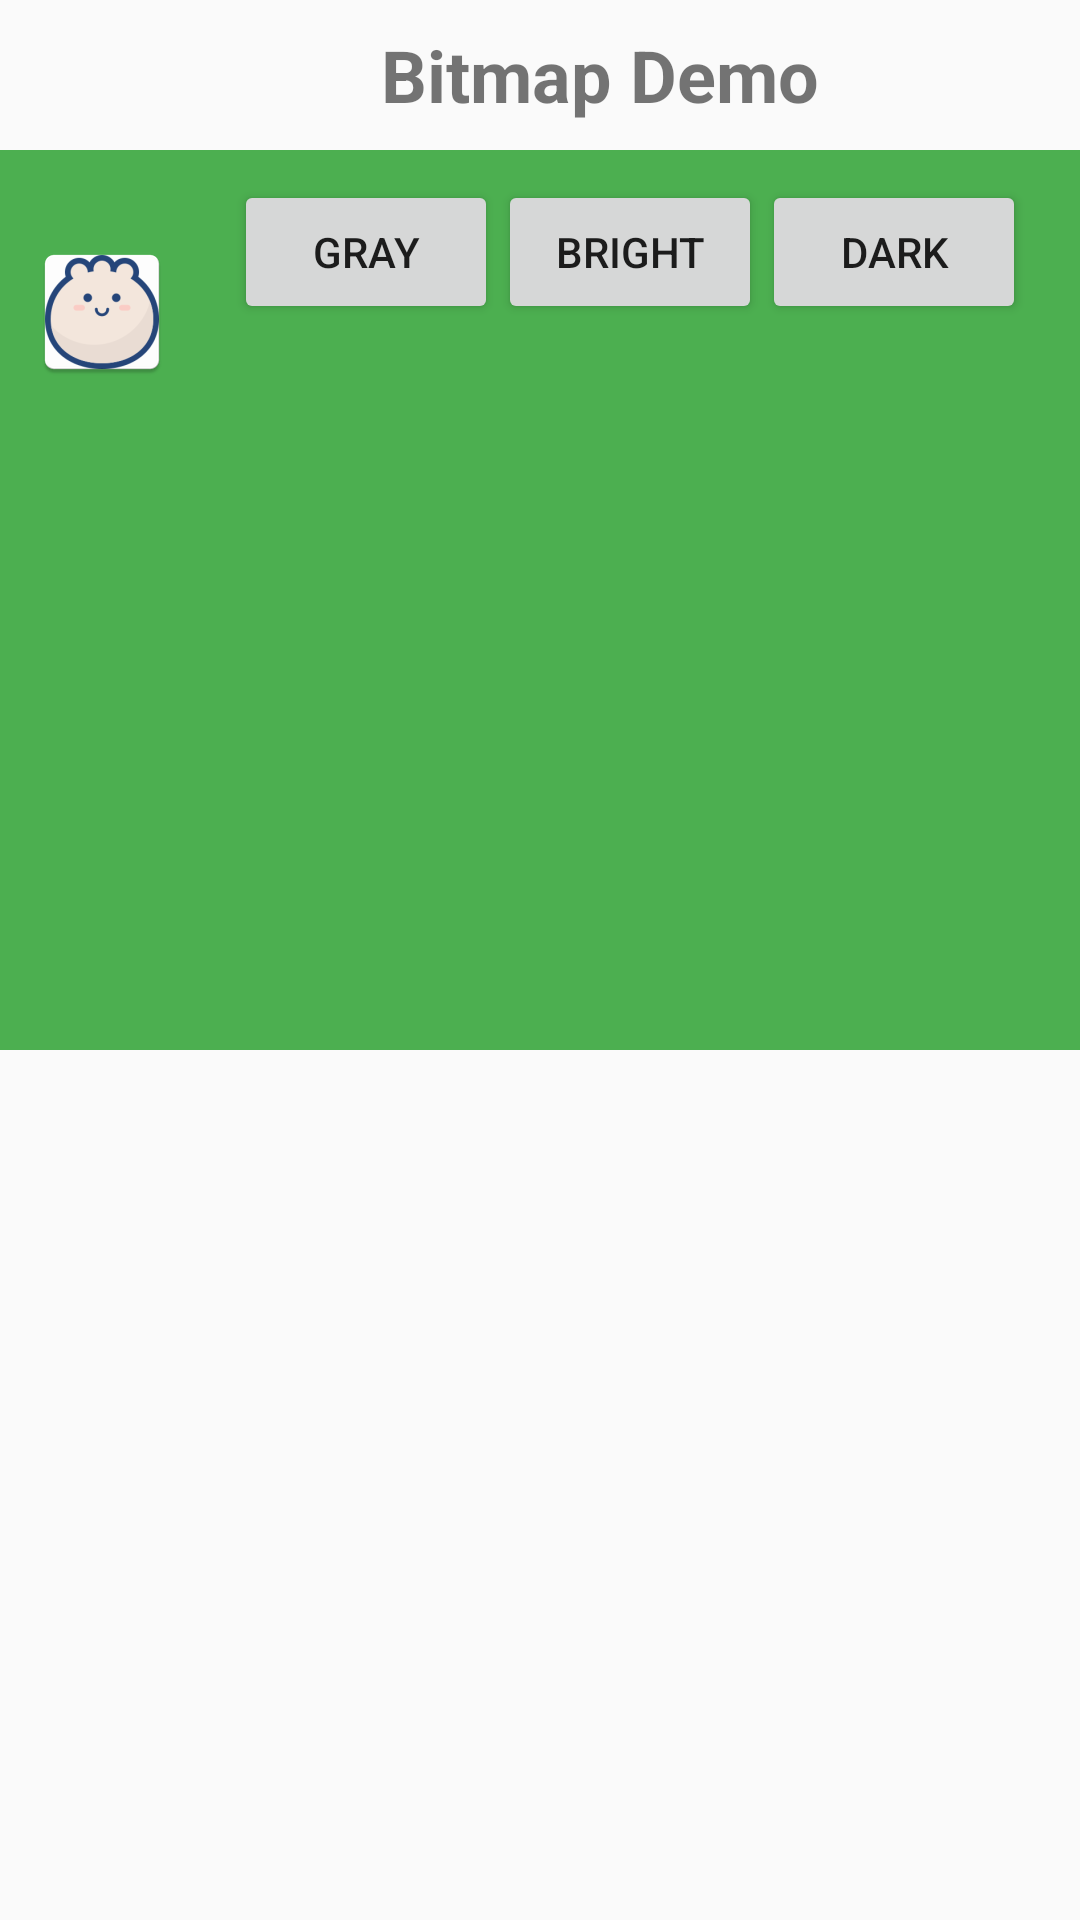

The Android layout XML behind this screen, and the referenced resources:
<!-- AndroidManifest.xml: application theme AppTheme -->
<!-- res/layout/activity_bitmap.xml -->
<?xml version="1.0" encoding="utf-8"?>
<LinearLayout xmlns:android="http://schemas.android.com/apk/res/android"
    xmlns:tools="http://schemas.android.com/tools"
    android:layout_width="match_parent"
    android:layout_height="match_parent"
    android:orientation="vertical"
    tools:context=".MainActivity">
    <TextView
        android:layout_width="400dp"
        android:layout_height="50dp"
        android:textSize="24sp"
        android:textStyle="bold"
        android:textAlignment="center"
        android:gravity="center"
        android:text="Bitmap Demo"
        />

    <LinearLayout
        android:id="@+id/ll_layout"
        android:layout_width="400dp"
        android:layout_height="300dp"
        android:background="#4CAF50"
        android:padding="10dp"
        android:orientation="horizontal" >

        <ImageView
            android:id="@+id/bitmap_imageview"
            android:layout_width="wrap_content"
            android:layout_height="wrap_content"
            android:layout_alignParentTop="true"
            android:layout_centerHorizontal="true"
            android:layout_marginTop="20dp"
            android:layout_marginRight="20dp"
            android:src="@mipmap/ic_baozi" />
        <Button
            android:id="@+id/btn_gray"
            android:layout_width="wrap_content"
            android:layout_height="wrap_content"
            android:onClick="gray"
            android:text="gray"/>
        <Button
            android:id="@+id/btn_bright"
            android:layout_width="wrap_content"
            android:layout_height="wrap_content"
            android:onClick="bright"
            android:text="bright"/>
        <Button
            android:id="@+id/btn_dark"
            android:layout_width="wrap_content"
            android:layout_height="wrap_content"
            android:onClick="dark"
            android:text="dark"/>

    </LinearLayout>

</LinearLayout>
<!-- resources referenced by this layout -->
<resources>
  <!-- mipmap ic_baozi: png bitmap (mipmap-hdpi, 3611 bytes) -->
  <style name="AppTheme" parent="Theme.AppCompat.Light.NoActionBar">
          
          <item name="colorPrimary">@color/colorPrimary</item>
          <item name="colorPrimaryDark">@color/colorPrimaryDark</item>
          <item name="colorAccent">@color/colorAccent</item>
      </style>
  <!-- not gathered from this repository: default colours our renderer supplied (Android Studio template values) -->
  <color name="colorPrimary">#FF6200EE</color>
  <color name="colorPrimaryDark">#FF3700B3</color>
  <color name="colorAccent">#FF03DAC5</color>
</resources>
